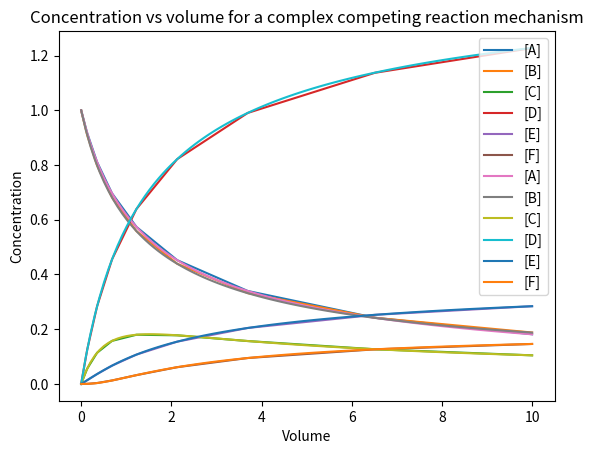

This chart was generated by the following Python code:
# Using solve_ivp
# import what you will need from relevant libraries.
import numpy as np   
from scipy.integrate import solve_ivp 
import matplotlib.pyplot as plt

# Define the system of ODEs as your kinetics model to be solved.
# solve_ivp to be used -> indep variable comes first
def compete(V, concentrations):
    A, B, C, D, E, F = concentrations

    # Define the rate laws for the individual reactions - fill in the rest!
    r1A = -k1A * A * B**2
    r2A = -k2A * A * B   # rate law for Reaction 2
    r3B = -k3B * C**2 * B
    r4C = -k4C * C * A**1.5   #rate law for Reaction 4
        
    # Define the rate laws for the different species in the reaction - fill in the rest!
    dA_dV = (r1A + r2A + (4/6)*r4C) / u0
    dB_dV = ((5/4)*r1A + (1.5/2)*r2A + r3B) / u0
    dC_dV = (-r1A + 2*r3B + r4C) / u0
    dD_dV = (-(6/4)*r1A - (3/2)*r2A - r4C) / u0
    dE_dV = (-(1/2)*r2A -(5/6)*r4C) / u0
    dF_dV = (-2*r3B) / u0
    return [dA_dV, dB_dV, dC_dV, dD_dV, dE_dV, dF_dV]

# Define the constants
k1A = 5.0
k2A = 2.0
k3B = 10.0
k4C = 5.0
u0 = 10.0

# Define the initial concentrations
A0 = 1.0
B0 = 1.0
C0 = 0.0
D0 = 0.0
E0 = 0.0
F0 = 0.0

# Define the volume span for the ODE solution
V_span = (0, 10)

# Solve using solve_ivp
solution = solve_ivp(compete, V_span, [A0, B0, C0, D0, E0, F0], dense_output = True)
print(solution) # not necessary, but a useful check when starting out

V = solution.t   # this extracts the x-values (named t by solve_ivp, as it's assumed to be time points)
concentrations = solution.y # this extracts the x-values (named y by solve_ivp)

# Plot the results
plt.plot(V, concentrations[0], label='[A]')  
plt.plot(V, concentrations[1], label='[B]')
plt.plot(V, concentrations[2], label='[C]')
plt.plot(V, concentrations[3], label='[D]')
plt.plot(V, concentrations[4], label='[E]')
plt.plot(V, concentrations[5], label='[F]')
plt.xlabel('Volume')
plt.ylabel('Concentration')
plt.legend()
plt.title('Concentration vs volume for a complex competing reaction mechanism')
plt.show()


# Using odeint
# import what you will need from relevant libraries.
import numpy as np   
from scipy.integrate import odeint 
import matplotlib.pyplot as plt

# Define the system of ODEs as your kinetics model to be solved.
# odeint to be used -> dep variable comes first
def compete(concentrations, V):
    A, B, C, D, E, F = concentrations

    # Define the rate laws for the individual reactions - fill in the rest!
    r1A = -k1A * A * B**2
    r2A = -k2A * A * B   # rate law for Reaction 2
    r3B = -k3B * C**2 * B
    r4C = -k4C * C * A**1.5   #rate law for Reaction 4
        
    # Define the rate laws for the different species in the reaction - fill in the rest!
    dA_dV = (r1A + r2A + (4/6)*r4C) / u0
    dB_dV = ((5/4)*r1A + (1.5/2)*r2A + r3B) / u0
    dC_dV = (-r1A + 2*r3B + r4C) / u0
    dD_dV = (-(6/4)*r1A - (3/2)*r2A - r4C) / u0
    dE_dV = (-(1/2)*r2A -(5/6)*r4C) / u0
    dF_dV = (-2*r3B) / u0
    return [dA_dV, dB_dV, dC_dV, dD_dV, dE_dV, dF_dV]

# Define the constants
k1A = 5.0
k2A = 2.0
k3B = 10.0
k4C = 5.0
u0 = 10.0

# Define the initial concentrations
A0 = 1.0
B0 = 1.0
C0 = 0.0
D0 = 0.0
E0 = 0.0
F0 = 0.0

# Define the volume points for the ODE solution
V = np.linspace(0, 10, 100)  
print(V)

# Solve using odeint
solution = odeint(compete, [A0, B0, C0, D0, E0, F0], V)
print(solution) # not necessary, but a useful check when starting out

# Plot the results
plt.plot(V, solution[:, 0], label='[A]')  
plt.plot(V, solution[:, 1], label='[B]')
plt.plot(V, solution[:, 2], label='[C]')
plt.plot(V, solution[:, 3], label='[D]')
plt.plot(V, solution[:, 4], label='[E]')
plt.plot(V, solution[:, 5], label='[F]')
plt.xlabel('Volume')
plt.ylabel('Concentration')
plt.legend()
plt.title('Concentration vs volume for a complex competing reaction mechanism')
plt.show()


#Answer:




